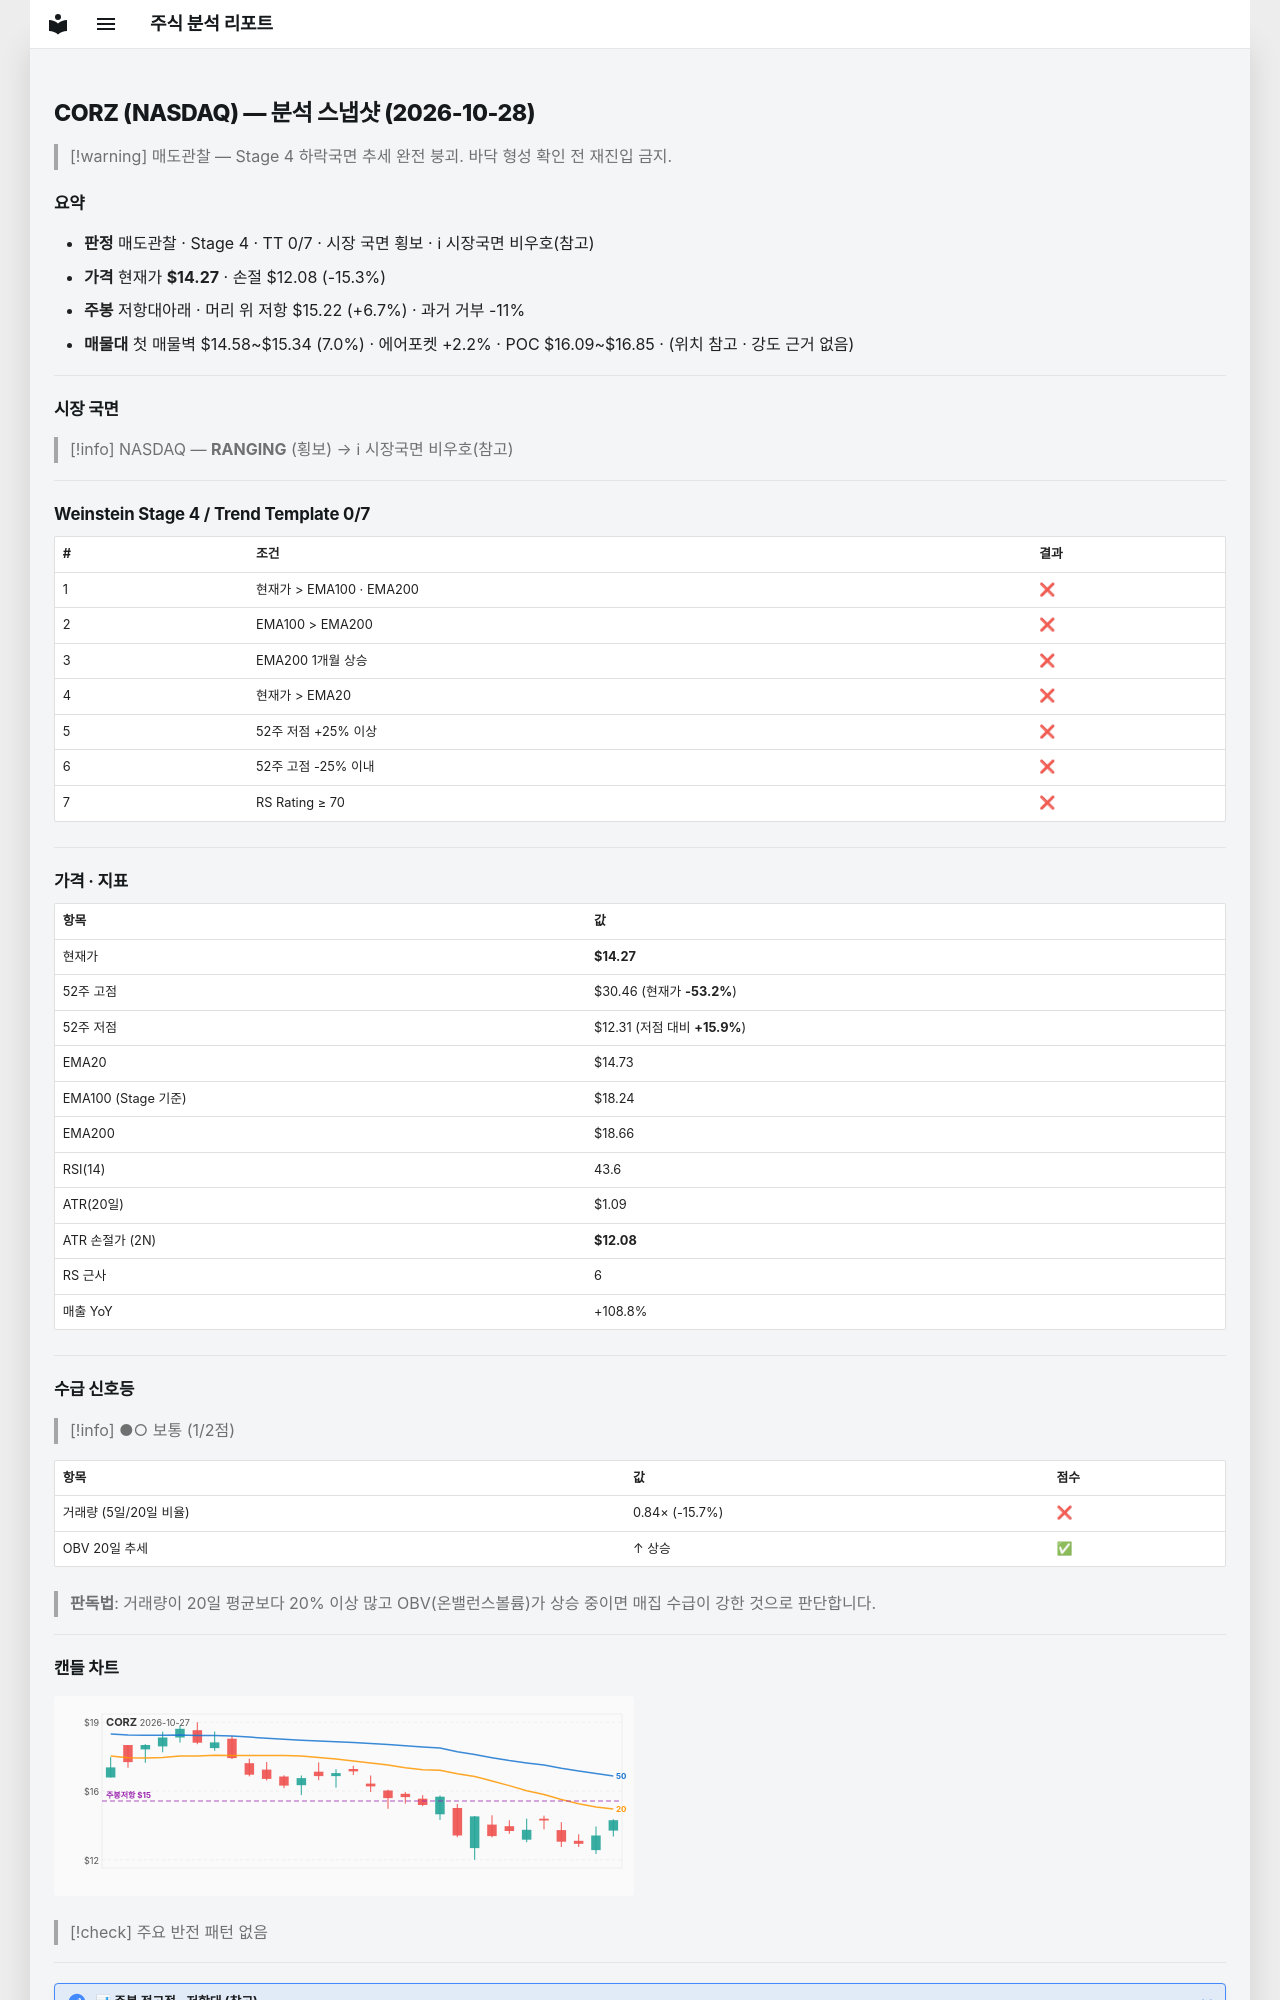

repository: soloandco/stock-reports · page: snapshots/CORZ-2026-10-28/index.html · generator: mkdocs

---
type: analysis-snapshot
title: CORZ 분석 스냅샷
ticker: CORZ
market: NASDAQ
created: 2026-10-28
updated: 2026-10-28
bar-date: 2026-10-27
verdict: 매도관찰
real-rr: 0.44
sma50-gap-pct: -3.2
weekly-position: 저항대아래
weekly-overhead-price: 15.22
weekly-overhead-pct: 6.7
stage: 4
trend-template-score: 0
tt-max: 7
ma-set: ema-20-100-200
price: 14.265000343322754
stop-price: 12.084598318835974
market-regime: RANGING
supply-demand-score: 1/2
supply-demand-label: 보통
status: tracking
tags:
  - stock-agent
  - watchlist
  - CORZ
  - analysis
related:
  - "[[analysis-template]]"
---

# CORZ (NASDAQ) — 분석 스냅샷 (2026-10-28)

> [!warning] 매도관찰 — Stage 4 하락국면
> 추세 완전 붕괴. 바닥 형성 확인 전 재진입 금지.

## 요약

- **판정** 매도관찰 · Stage 4 · TT 0/7 · 시장 국면 횡보 · ℹ 시장국면 비우호(참고)
- **가격** 현재가 **$14.27** · 손절 $12.08 (-15.3%)
- **주봉** 저항대아래 · 머리 위 저항 $15.22 (+6.7%) · 과거 거부 -11%
- **매물대** 첫 매물벽 $14.58~$15.34 (7.0%) · 에어포켓 +2.2% · POC $16.09~$16.85 · (위치 참고 · 강도 근거 없음)

---

## 시장 국면

> [!info] NASDAQ — **RANGING** (횡보) → ℹ 시장국면 비우호(참고)

---

## Weinstein Stage 4 / Trend Template 0/7

| # | 조건 | 결과 |
|---|------|------|
| 1 | 현재가 > EMA100 · EMA200 | ❌ |
| 2 | EMA100 > EMA200 | ❌ |
| 3 | EMA200 1개월 상승 | ❌ |
| 4 | 현재가 > EMA20 | ❌ |
| 5 | 52주 저점 +25% 이상 | ❌ |
| 6 | 52주 고점 -25% 이내 | ❌ |
| 7 | RS Rating ≥ 70 | ❌ |

---

## 가격 · 지표

| 항목 | 값 |
|------|---|
| 현재가 | **$14.27** |
| 52주 고점 | $30.46 (현재가 **-53.2%**) |
| 52주 저점 | $12.31 (저점 대비 **+15.9%**) |
| EMA20 | $14.73 |
| EMA100 (Stage 기준) | $18.24 |
| EMA200 | $18.66 |
| RSI(14) | 43.6 |
| ATR(20일) | $1.09 |
| ATR 손절가 (2N) | **$12.08** |
| RS 근사 | 6 |
| 매출 YoY | +108.8% |

---
## 수급 신호등

> [!info] ●○ 보통 (1/2점)

| 항목 | 값 | 점수 |
|------|------|------|
| 거래량 (5일/20일 비율) | 0.84× (-15.7%) | ❌ |
| OBV 20일 추세 | ↑ 상승 | ✅ |

> **판독법**: 거래량이 20일 평균보다 20% 이상 많고 OBV(온밸런스볼륨)가 상승 중이면 매집 수급이 강한 것으로 판단합니다.

---
